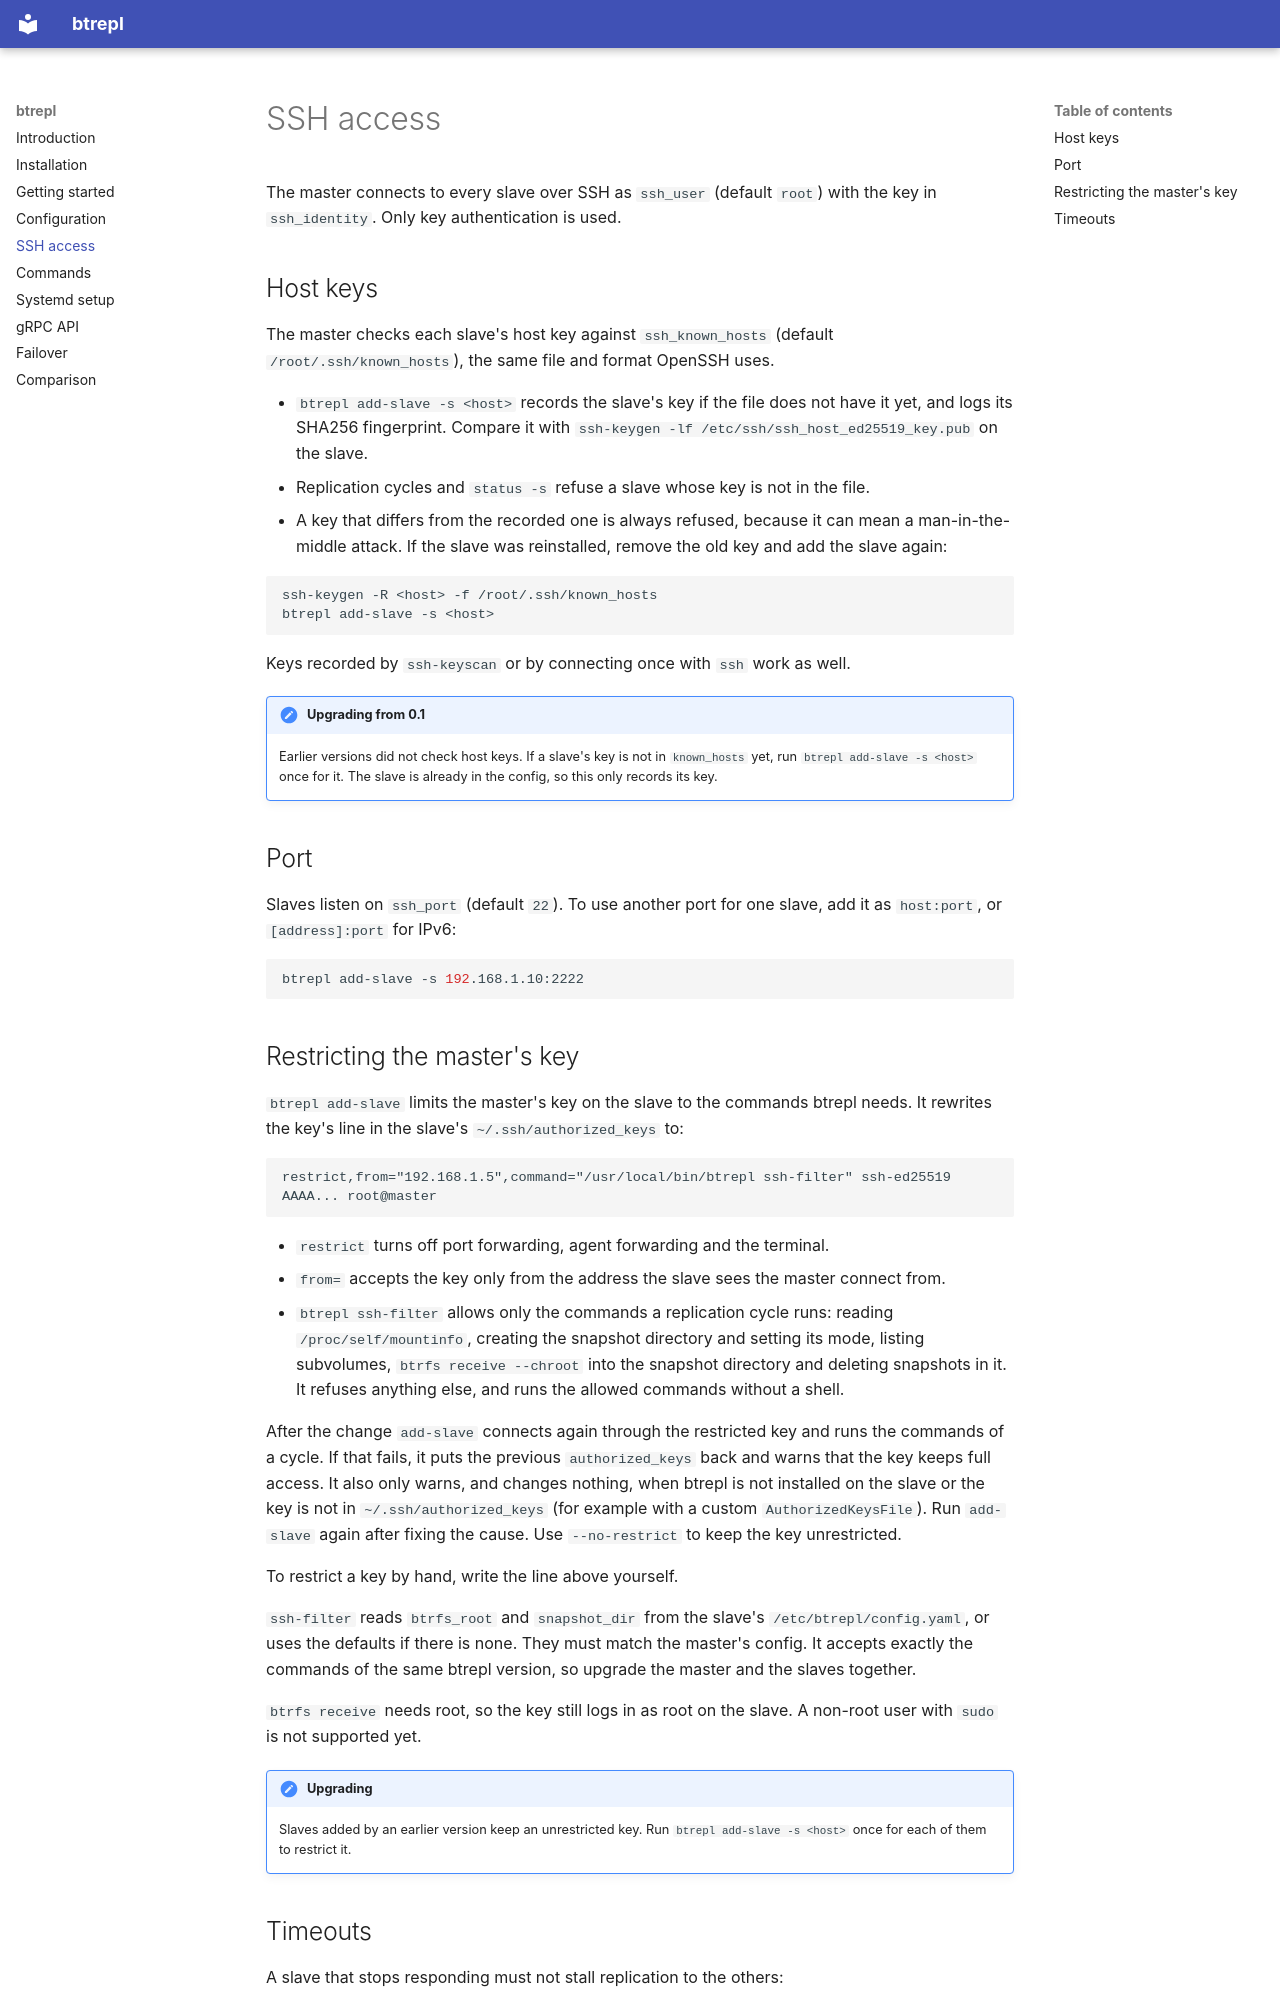

repository: eleutherius/btrepl · page: ssh/index.html · generator: mkdocs

# SSH access

The master connects to every slave over SSH as `ssh_user` (default `root`) with the key in `ssh_identity`. Only key authentication is used.

## Host keys

The master checks each slave's host key against `ssh_known_hosts` (default `/root/.ssh/known_hosts`), the same file and format OpenSSH uses.

- `btrepl add-slave -s <host>` records the slave's key if the file does not have it yet, and logs its SHA256 fingerprint. Compare it with `ssh-keygen -lf /etc/ssh/ssh_host_ed25519_key.pub` on the slave.
- Replication cycles and `status -s` refuse a slave whose key is not in the file.
- A key that differs from the recorded one is always refused, because it can mean a man-in-the-middle attack. If the slave was reinstalled, remove the old key and add the slave again:

  ```bash
  ssh-keygen -R <host> -f /root/.ssh/known_hosts
  btrepl add-slave -s <host>
  ```

Keys recorded by `ssh-keyscan` or by connecting once with `ssh` work as well.

!!! note "Upgrading from 0.1"
    Earlier versions did not check host keys. If a slave's key is not in `known_hosts` yet, run `btrepl add-slave -s <host>` once for it. The slave is already in the config, so this only records its key.

## Port

Slaves listen on `ssh_port` (default `22`). To use another port for one slave, add it as `host:port`, or `[address]:port` for IPv6:

```bash
btrepl add-slave -s 192.168.1.10:2222
```

## Restricting the master's key

`btrepl add-slave` limits the master's key on the slave to the commands btrepl needs. It rewrites the key's line in the slave's `~/.ssh/authorized_keys` to:

```text
restrict,from="192.168.1.5",command="/usr/local/bin/btrepl ssh-filter" ssh-ed25519 AAAA... root@master
```

- `restrict` turns off port forwarding, agent forwarding and the terminal.
- `from=` accepts the key only from the address the slave sees the master connect from.
- `btrepl ssh-filter` allows only the commands a replication cycle runs: reading `/proc/self/mountinfo`, creating the snapshot directory and setting its mode, listing subvolumes, `btrfs receive --chroot` into the snapshot directory and deleting snapshots in it. It refuses anything else, and runs the allowed commands without a shell.

After the change `add-slave` connects again through the restricted key and runs the commands of a cycle. If that fails, it puts the previous `authorized_keys` back and warns that the key keeps full access. It also only warns, and changes nothing, when btrepl is not installed on the slave or the key is not in `~/.ssh/authorized_keys` (for example with a custom `AuthorizedKeysFile`). Run `add-slave` again after fixing the cause. Use `--no-restrict` to keep the key unrestricted.

To restrict a key by hand, write the line above yourself.

`ssh-filter` reads `btrfs_root` and `snapshot_dir` from the slave's `/etc/btrepl/config.yaml`, or uses the defaults if there is none. They must match the master's config. It accepts exactly the commands of the same btrepl version, so upgrade the master and the slaves together.

`btrfs receive` needs root, so the key still logs in as root on the slave. A non-root user with `sudo` is not supported yet.

!!! note "Upgrading"
    Slaves added by an earlier version keep an unrestricted key. Run `btrepl add-slave -s <host>` once for each of them to restrict it.
